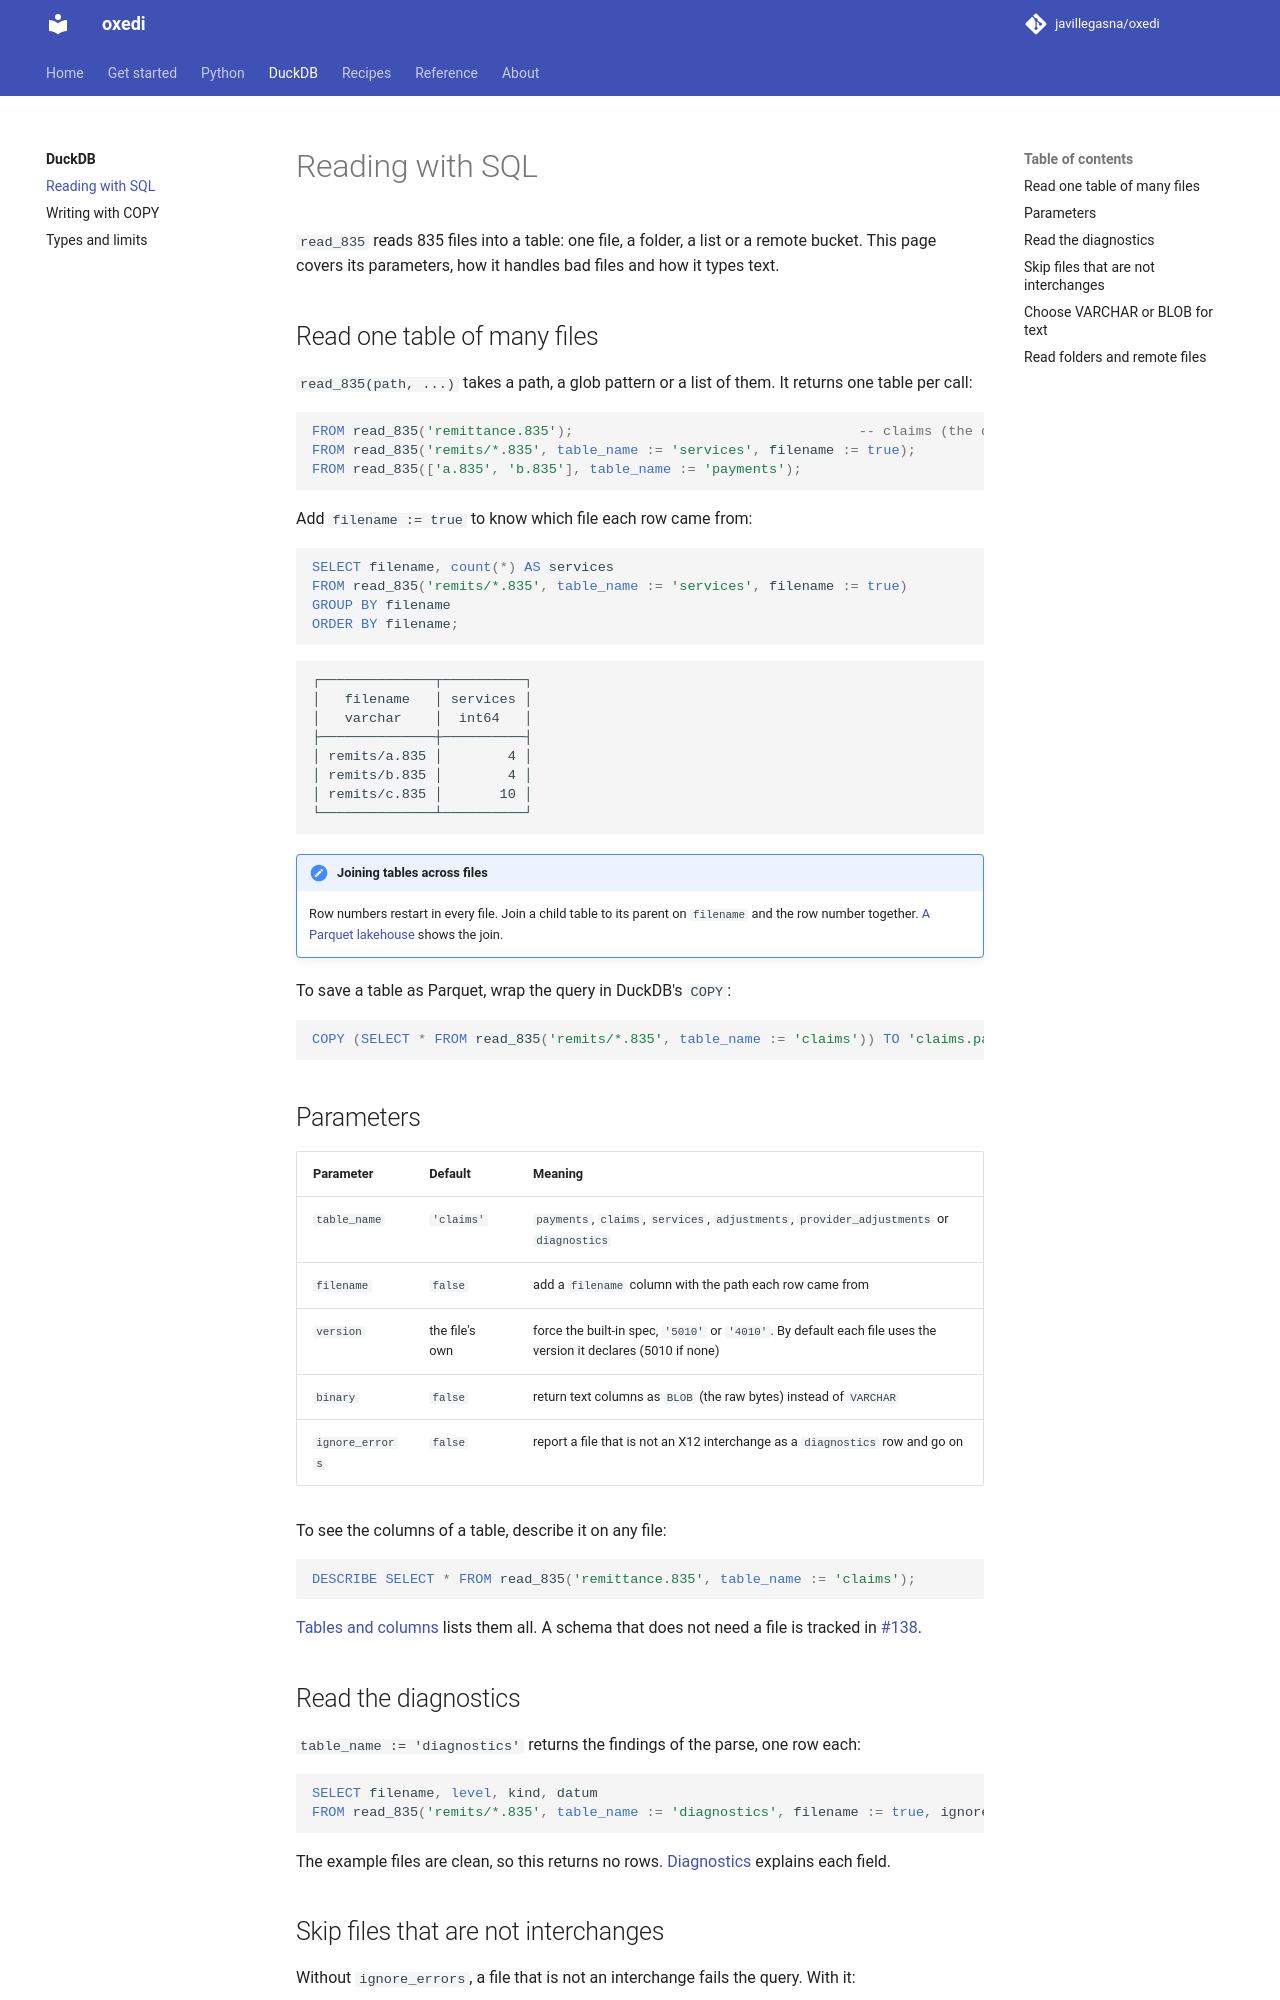

repository: CRYPTONIKAV/oxedi · page: 0.5/duckdb/reading/index.html · generator: mkdocs

# Reading with SQL

`read_835` reads 835 files into a table: one file, a folder, a list or a remote bucket. This
page covers its parameters, how it handles bad files and how it types text.

## Read one table of many files

`read_835(path, ...)` takes a path, a glob pattern or a list of them. It returns one table per
call:

```sql
FROM read_835('remittance.835');                                   -- claims (the default table)
FROM read_835('remits/*.835', table_name := 'services', filename := true);
FROM read_835(['a.835', 'b.835'], table_name := 'payments');
```

Add `filename := true` to know which file each row came from:

```sql
SELECT filename, count(*) AS services
FROM read_835('remits/*.835', table_name := 'services', filename := true)
GROUP BY filename
ORDER BY filename;
```

```text
┌──────────────┬──────────┐
│   filename   │ services │
│   varchar    │  int64   │
├──────────────┼──────────┤
│ remits/a.835 │        4 │
│ remits/b.835 │        4 │
│ remits/c.835 │       10 │
└──────────────┴──────────┘
```

!!! note "Joining tables across files"
    Row numbers restart in every file. Join a child table to its parent on `filename` and the
    row number together. [A Parquet lakehouse](../recipes/lakehouse.md) shows the join.

To save a table as Parquet, wrap the query in DuckDB's `COPY`:

```sql
COPY (SELECT * FROM read_835('remits/*.835', table_name := 'claims')) TO 'claims.parquet';
```

## Parameters

| Parameter | Default | Meaning |
|---|---|---|
| `table_name` | `'claims'` | `payments`, `claims`, `services`, `adjustments`, `provider_adjustments` or `diagnostics` |
| `filename` | `false` | add a `filename` column with the path each row came from |
| `version` | the file's own | force the built-in spec, `'5010'` or `'4010'`. By default each file uses the version it declares (5010 if none) |
| `binary` | `false` | return text columns as `BLOB` (the raw bytes) instead of `VARCHAR` |
| `ignore_errors` | `false` | report a file that is not an X12 interchange as a `diagnostics` row and go on |
| `mask_key` | none | hide patient data: a key of at least 16 bytes. NULL is refused. See [Sharing data without patient information](../python/without-patient-data.md) |
| `mask_dates` | `'year'` | with `mask_key`, how masked dates change: `'year'`, `'shift'` or `'keep'`. An error without `mask_key` |

!!! note "Forwarding a macro parameter"
    Inside a macro with a literal path, forward the parameter with `=`, as in
    `table_name = tbl`. DuckDB does not substitute a macro parameter given with `:=` or `=>`,
    so `read_835` refuses it when the macro is created.

    ```sql
    CREATE MACRO remit_table(tbl) AS TABLE
        SELECT * FROM read_835('remits/a.835', table_name = tbl);
    SELECT count(*) FROM remit_table('payments');
    ```

To see the columns of a table, describe it on any file:

```sql
DESCRIBE SELECT * FROM read_835('remittance.835', table_name := 'claims');
```

[Tables and columns](../reference/tables.md) lists them all.
